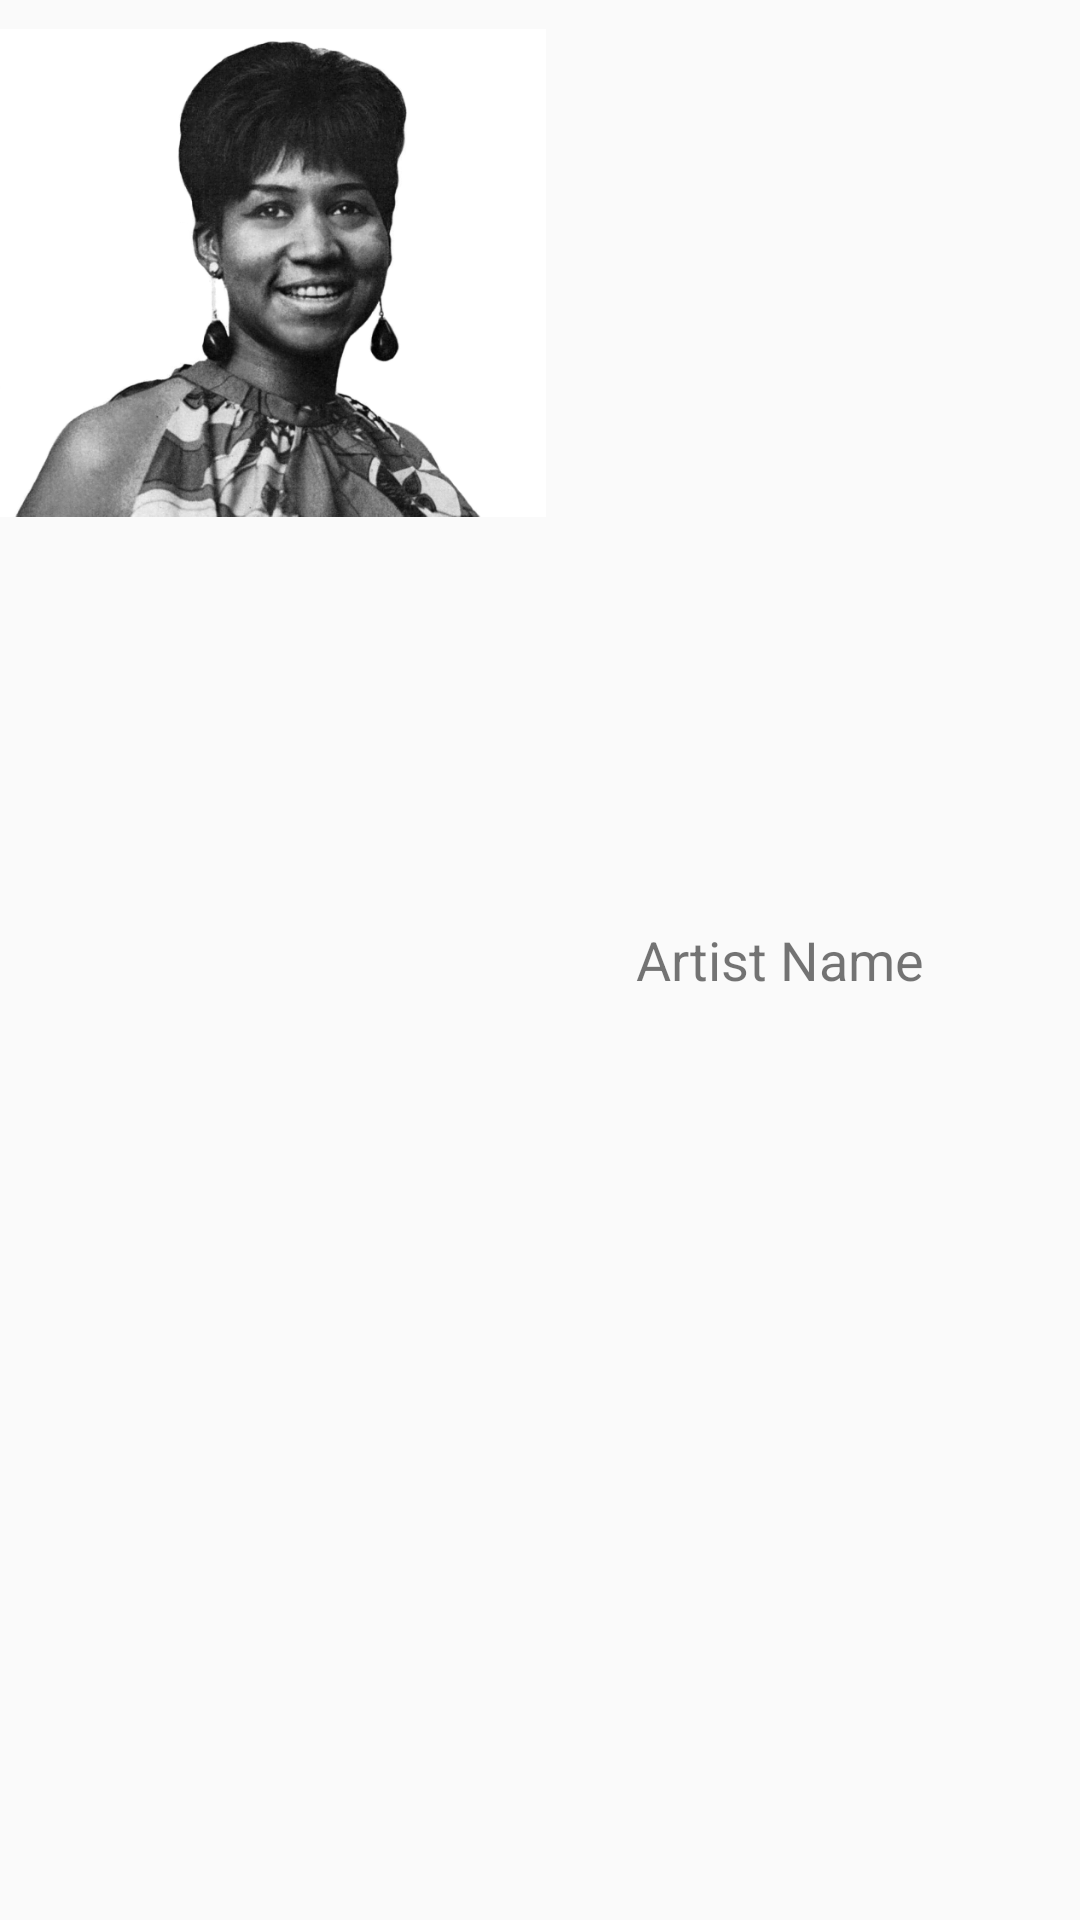

Here is an Android app screen rendered from its layout file. Give the layout XML and the strings, colors and styles it references.
<!-- AndroidManifest.xml: application theme AppTheme -->
<!-- res/layout/artist_list_item.xml -->
<LinearLayout xmlns:android="http://schemas.android.com/apk/res/android"
    android:orientation="horizontal"
    android:layout_width="fill_parent"
    android:layout_height="wrap_content"
    android:weightSum="1">
    <ImageView
        android:src="@drawable/aretha_franklin"
        android:layout_width="182dp"
        android:layout_height="182dp"
        android:id="@+id/artistImage" />
    <TextView
        android:text="Artist Name"
        android:layout_width="wrap_content"
        android:layout_height="wrap_content"
        android:layout_gravity="center_vertical"
        android:layout_weight="1"
        android:layout_marginLeft="30dp"
        android:id="@+id/artistName"
        android:textSize="18dp"/>
</LinearLayout>
<!-- resources referenced by this layout -->
<resources>
  <!-- drawable aretha_franklin: png bitmap (drawable, 102869 bytes) -->
  <style name="AppTheme" parent="Theme.AppCompat.Light.DarkActionBar">
          
      </style>
</resources>
